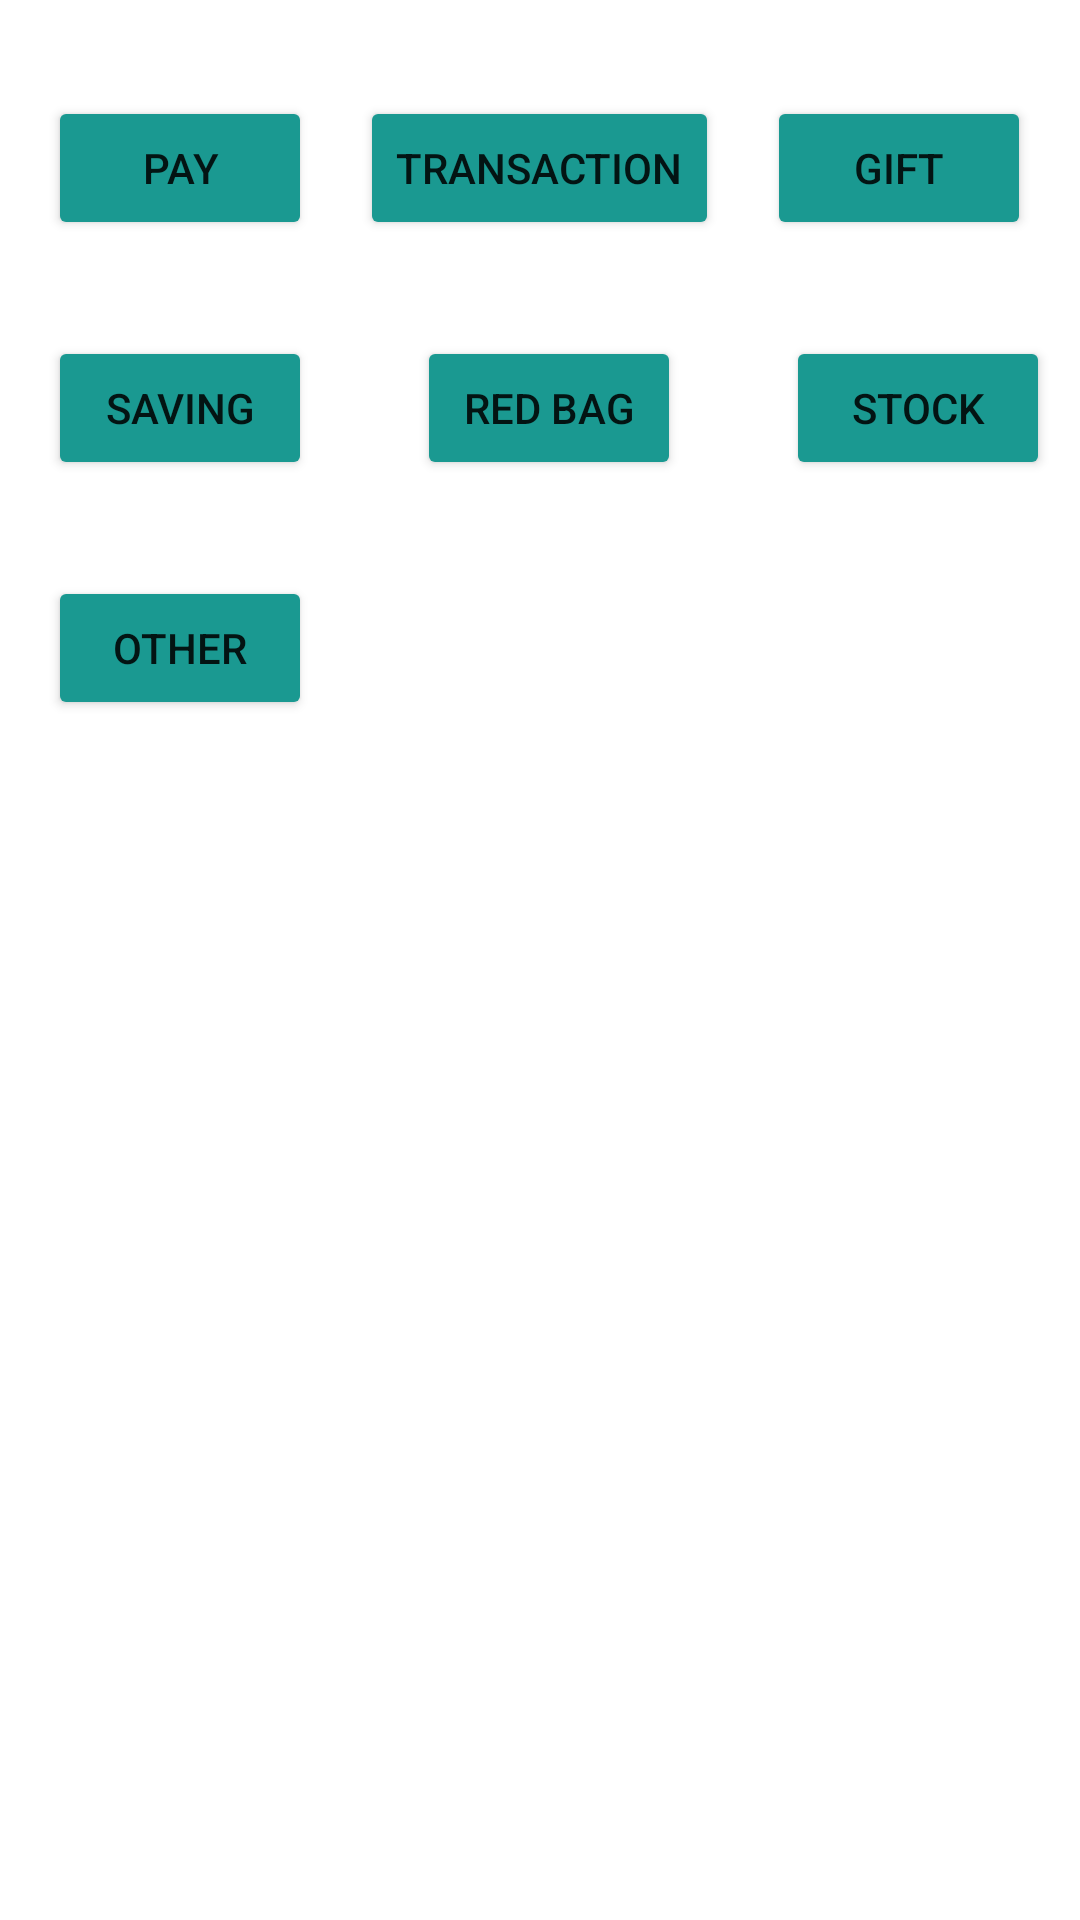

Write the Android layout XML for this screen, with the resource values it uses.
<!-- AndroidManifest.xml: application theme Theme.FinalProjectBudgetApp -->
<!-- res/layout/fragment_income.xml -->
<?xml version="1.0" encoding="utf-8"?>
<FrameLayout xmlns:android="http://schemas.android.com/apk/res/android"
    xmlns:app="http://schemas.android.com/apk/res-auto"
    xmlns:tools="http://schemas.android.com/tools"
    android:layout_width="match_parent"
    android:layout_height="match_parent"
    tools:context=".incomeFragment">

    <androidx.constraintlayout.widget.ConstraintLayout
        android:layout_width="match_parent"
        android:layout_height="match_parent">

        <Button
            android:id="@+id/buttonPay"
            android:layout_width="wrap_content"
            android:layout_height="wrap_content"
            android:layout_marginStart="16dp"
            android:layout_marginTop="32dp"
            android:backgroundTint="@color/incomeGreen"
            android:text="@string/pay"
            app:cornerRadius="2dp"
            app:layout_constraintStart_toStartOf="parent"
            app:layout_constraintTop_toTopOf="parent"
            tools:ignore="TextContrastCheck" />

        <Button
            android:id="@+id/buttonTransactionPay"
            android:layout_width="wrap_content"
            android:layout_height="wrap_content"
            android:layout_marginStart="16dp"
            android:layout_marginTop="32dp"
            android:backgroundTint="@color/incomeGreen"
            android:text="@string/transaction"
            app:cornerRadius="2dp"
            app:layout_constraintStart_toEndOf="@+id/buttonPay"
            app:layout_constraintTop_toTopOf="parent"
            tools:ignore="TextContrastCheck" />

        <Button
            android:id="@+id/buttonGift"
            android:layout_width="wrap_content"
            android:layout_height="wrap_content"
            android:layout_marginStart="16dp"
            android:layout_marginTop="32dp"
            android:backgroundTint="@color/incomeGreen"
            android:text="@string/gift"
            app:cornerRadius="2dp"
            app:layout_constraintStart_toEndOf="@+id/buttonTransactionPay"
            app:layout_constraintTop_toTopOf="parent"
            tools:ignore="TextContrastCheck" />

        <Button
            android:id="@+id/buttonSaving"
            android:layout_width="wrap_content"
            android:layout_height="wrap_content"
            android:layout_marginStart="16dp"
            android:layout_marginTop="32dp"
            android:backgroundTint="@color/incomeGreen"
            android:text="@string/saving"
            app:cornerRadius="2dp"
            app:layout_constraintStart_toStartOf="parent"
            app:layout_constraintTop_toBottomOf="@+id/buttonPay"
            tools:ignore="TextContrastCheck" />

        <Button
            android:id="@+id/buttonRedBag"
            android:layout_width="wrap_content"
            android:layout_height="wrap_content"
            android:layout_marginStart="35dp"
            android:layout_marginTop="32dp"
            android:backgroundTint="@color/incomeGreen"
            android:text="@string/red_bag"
            app:cornerRadius="2dp"
            app:layout_constraintStart_toEndOf="@+id/buttonSaving"
            app:layout_constraintTop_toBottomOf="@+id/buttonTransactionPay"
            tools:ignore="TextContrastCheck" />

        <Button
            android:id="@+id/buttonStock"
            android:layout_width="wrap_content"
            android:layout_height="wrap_content"
            android:layout_marginStart="35dp"
            android:layout_marginTop="32dp"
            android:backgroundTint="@color/incomeGreen"
            android:text="@string/stock"
            app:cornerRadius="2dp"
            app:layout_constraintStart_toEndOf="@+id/buttonRedBag"
            app:layout_constraintTop_toBottomOf="@+id/buttonGift"
            tools:ignore="TextContrastCheck" />

        <Button
            android:id="@+id/buttonOtherIncome"
            android:layout_width="wrap_content"
            android:layout_height="wrap_content"
            android:layout_marginStart="16dp"
            android:layout_marginTop="32dp"
            android:backgroundTint="@color/incomeGreen"
            android:text="@string/other"
            app:cornerRadius="2dp"
            app:layout_constraintStart_toStartOf="parent"
            app:layout_constraintTop_toBottomOf="@+id/buttonSaving"
            tools:ignore="TextContrastCheck" />
    </androidx.constraintlayout.widget.ConstraintLayout>
</FrameLayout>
<!-- resources referenced by this layout -->
<resources>
  <color name="incomeGreen">#1a9991</color>
  <string name="gift">Gift</string>
  <string name="other">Other</string>
  <string name="pay">Pay</string>
  <string name="red_bag">Red Bag</string>
  <string name="saving">Saving</string>
  <string name="stock">Stock</string>
  <string name="transaction">Transaction</string>
  <style name="Theme.FinalProjectBudgetApp" parent="Theme.MaterialComponents.DayNight.DarkActionBar">
          
          <item name="colorPrimary">@color/purple_500</item>
          <item name="colorPrimaryVariant">@color/purple_700</item>
          <item name="colorOnPrimary">@color/white</item>
          
          <item name="colorSecondary">@color/teal_200</item>
          <item name="colorSecondaryVariant">@color/teal_700</item>
          <item name="colorOnSecondary">@color/black</item>
          
          <item name="android:statusBarColor">?attr/colorPrimaryVariant</item>
          
      </style>
  <color name="purple_500">#FF6200EE</color>
  <color name="purple_700">#FF3700B3</color>
  <color name="white">#FFFFFFFF</color>
  <color name="teal_200">#FF03DAC5</color>
  <color name="teal_700">#FF018786</color>
  <color name="black">#FF000000</color>
</resources>
